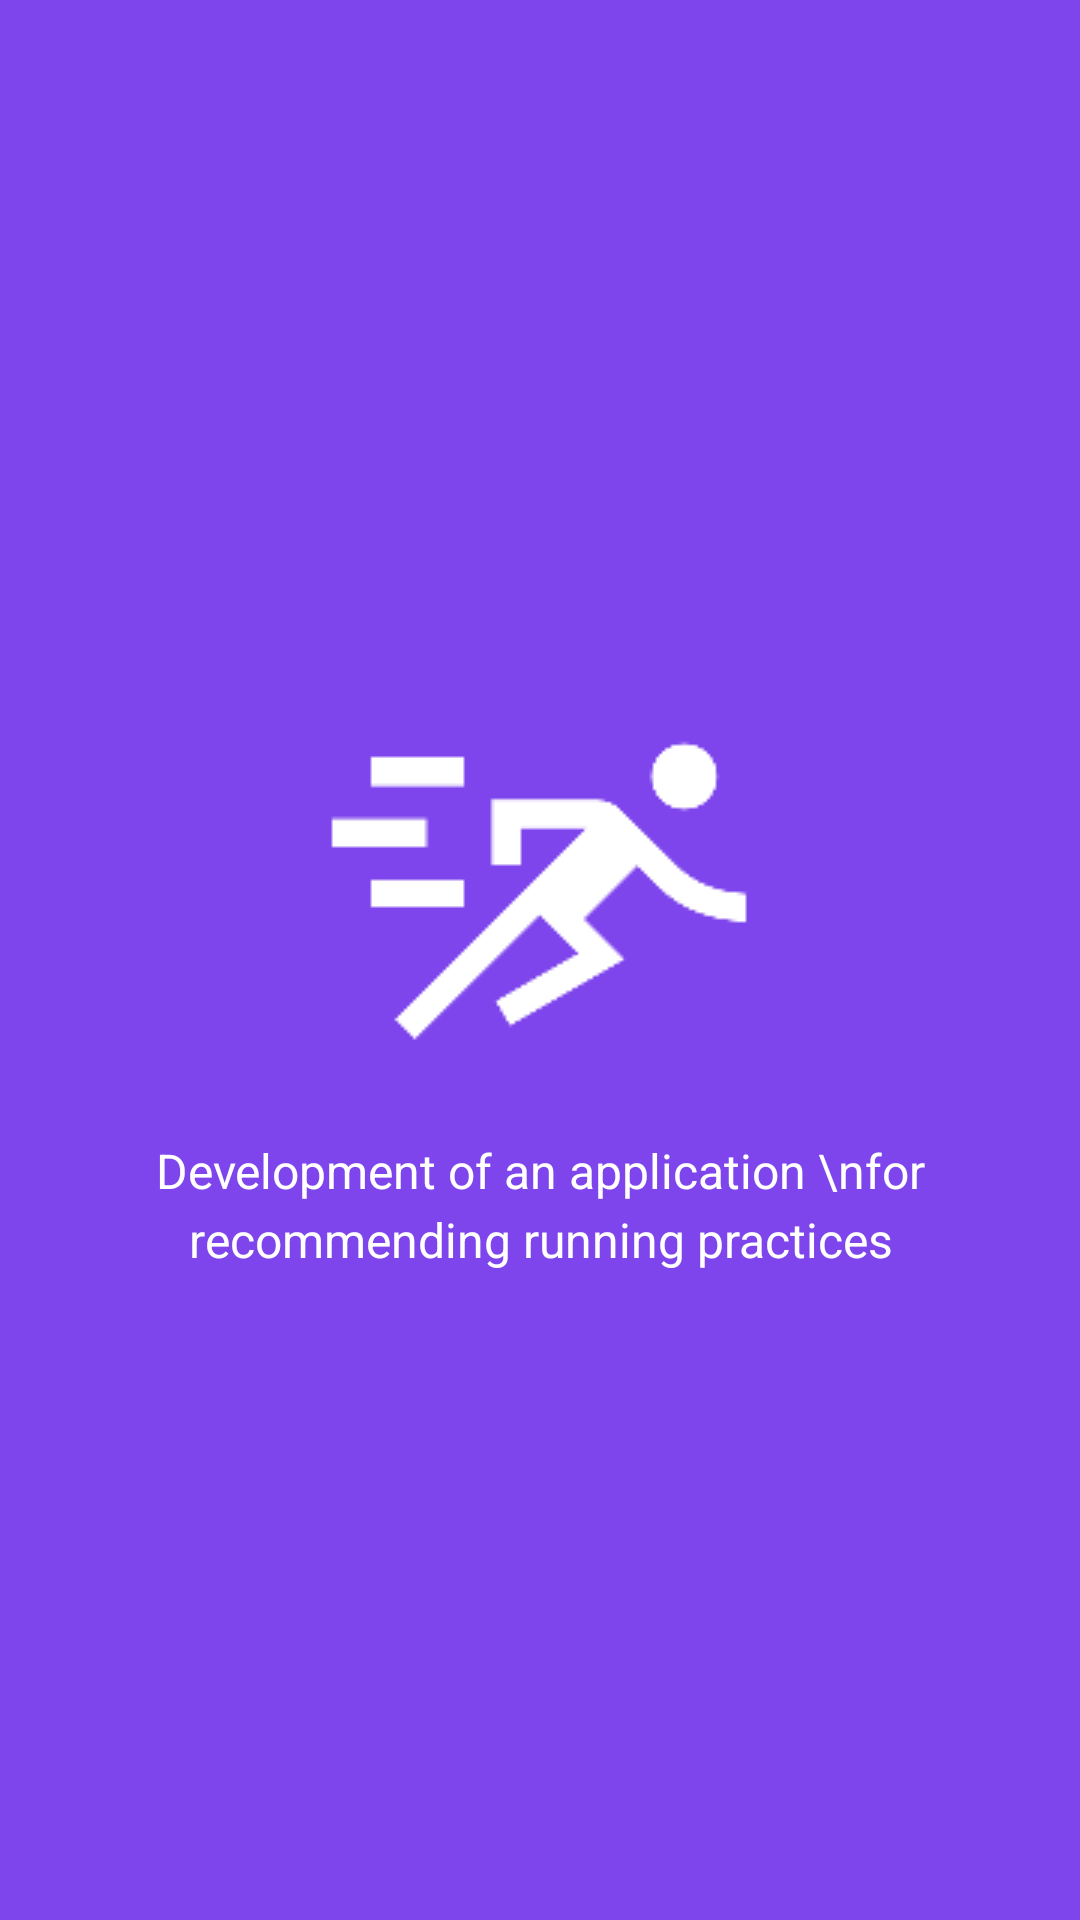

Write the Android layout XML for this screen, with the resource values it uses.
<!-- AndroidManifest.xml: application theme Theme.MyProject -->
<!-- res/layout/fragment_splash.xml -->
<?xml version="1.0" encoding="utf-8"?>
<androidx.constraintlayout.widget.ConstraintLayout xmlns:android="http://schemas.android.com/apk/res/android"
    xmlns:app="http://schemas.android.com/apk/res-auto"
    xmlns:tools="http://schemas.android.com/tools"
    android:layout_width="match_parent"
    android:layout_height="match_parent"
    android:background="@drawable/gradient_bg"
    tools:context=".Fragment.SplashFragment">

    <ImageView
        android:id="@+id/imageView"
        android:layout_width="150dp"
        android:layout_height="150dp"
        android:src="@drawable/ic_sprint"
        app:layout_constraintBottom_toBottomOf="parent"
        app:layout_constraintEnd_toEndOf="parent"
        app:layout_constraintHorizontal_bias="0.498"
        app:layout_constraintStart_toStartOf="parent"
        app:layout_constraintTop_toTopOf="parent"
        app:layout_constraintVertical_bias="0.452"
        app:tint="@color/white" />

    <TextView
        android:id="@+id/textView3"
        android:layout_width="wrap_content"
        android:layout_height="wrap_content"
        android:layout_marginTop="8dp"
        android:text="Development of an application \nfor recommending running practices"
        android:textColor="@color/white"
        android:textSize="16sp"
        android:textAlignment="center"
        android:lineSpacingExtra="4dp"
        app:layout_constraintEnd_toEndOf="parent"
        app:layout_constraintStart_toStartOf="parent"
        app:layout_constraintTop_toBottomOf="@+id/imageView" />

</androidx.constraintlayout.widget.ConstraintLayout>
<!-- resources referenced by this layout -->
<resources>
  <color name="white">#FFFFFFFF</color>
  <!-- drawable gradient_bg (drawable) -->
  <?xml version="1.0" encoding="utf-8"?>
  <selector xmlns:android="http://schemas.android.com/apk/res/android">
      <item>
          <shape android:shape="rectangle">
             <solid android:color="@color/purple"/>
          </shape>
      </item>
  </selector>
  <!-- drawable ic_sprint: png bitmap (drawable, 2630 bytes) -->
  <style name="Theme.MyProject" parent="Base.Theme.MyProject" />
  <color name="purple">#7E45EC</color>
  <style name="Base.Theme.MyProject" parent="Theme.Material3.DayNight.NoActionBar">
          
  
              <item name="android:statusBarColor">@android:color/transparent</item>
  
  
          </style>
</resources>
